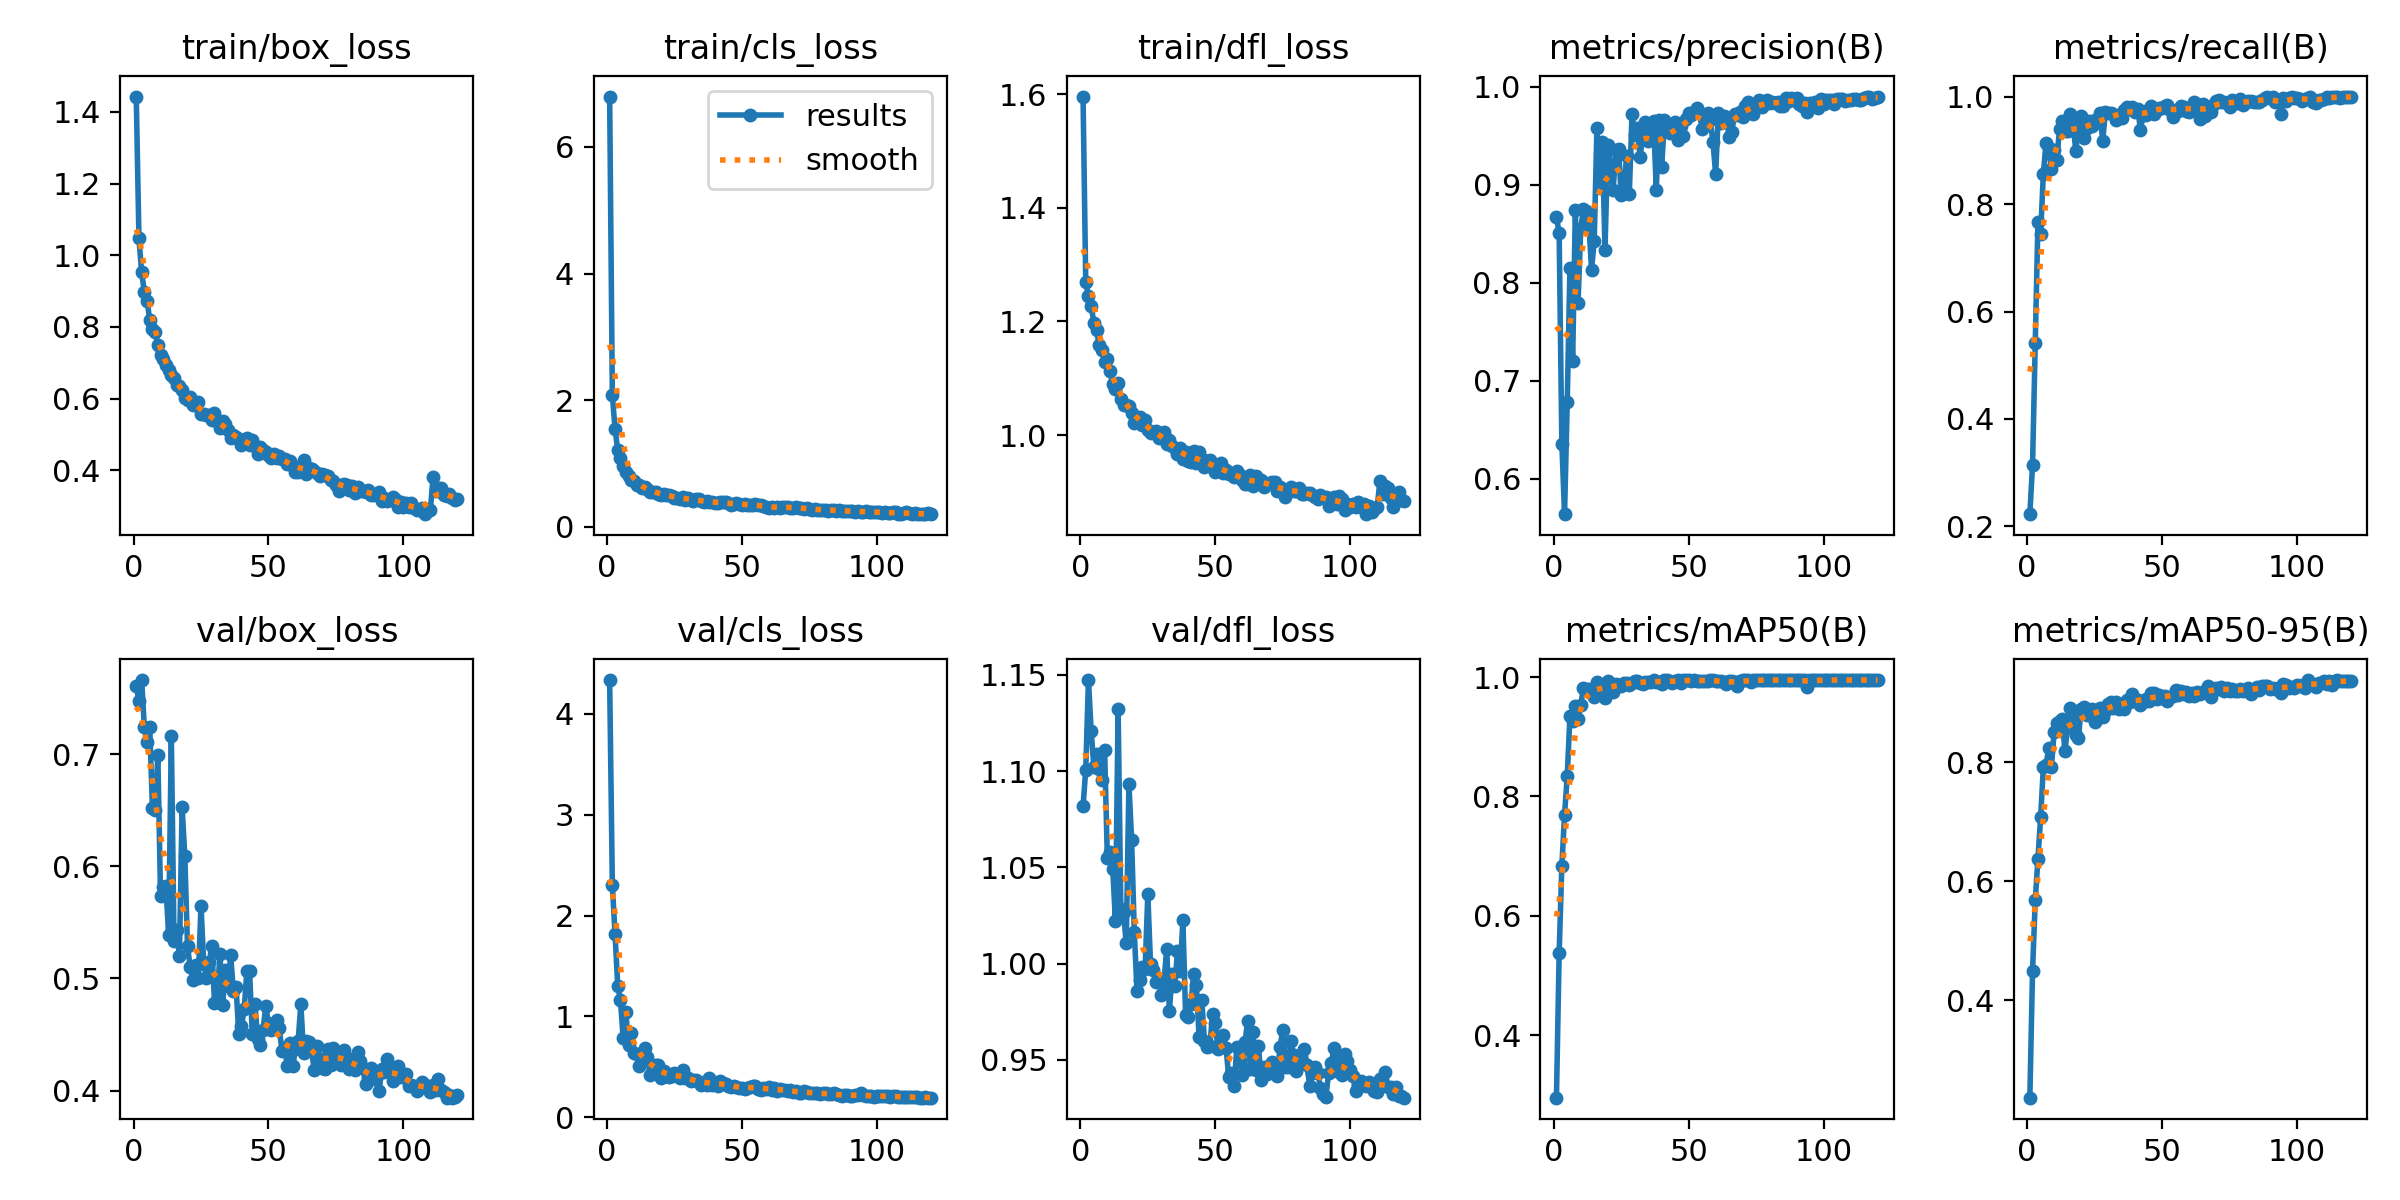

Values plotted in this chart, from the file beside it:
epoch, time, train/box_loss, train/cls_loss, train/dfl_loss, metrics/precision(B), metrics/recall(B), metrics/mAP50(B), metrics/mAP50-95(B), val/box_loss, val/cls_loss, val/dfl_loss, lr/pg0, lr/pg1, lr/pg2
1, 90.61, 1.443, 6.796, 1.596, 0.8669, 0.2229, 0.2952, 0.2365, 0.7609, 4.333, 1.082, 0.000111, 0.000111, 0.000111
2, 177.1, 1.047, 2.081, 1.269, 0.8507, 0.3145, 0.5372, 0.4496, 0.7469, 2.3, 1.101, 0.0002238, 0.0002238, 0.0002238
3, 260.5, 0.9522, 1.544, 1.244, 0.6357, 0.5412, 0.6837, 0.5677, 0.7659, 1.817, 1.147, 0.0003348, 0.0003348, 0.0003348
4, 351.1, 0.8983, 1.211, 1.228, 0.5638, 0.7668, 0.7691, 0.6377, 0.724, 1.301, 1.121, 0.0003608, 0.0003608, 0.0003608
5, 434.5, 0.873, 1.087, 1.198, 0.6786, 0.7449, 0.8343, 0.7074, 0.7105, 1.165, 1.102, 0.0003578, 0.0003578, 0.0003578
6, 522, 0.8204, 0.9588, 1.185, 0.8155, 0.8563, 0.9348, 0.7913, 0.7239, 0.7855, 1.109, 0.0003547, 0.0003547, 0.0003547
7, 599.5, 0.7944, 0.8717, 1.158, 0.7199, 0.9137, 0.9259, 0.7949, 0.6514, 1.049, 1.101, 0.0003517, 0.0003517, 0.0003517
8, 682.3, 0.7857, 0.7996, 1.15, 0.8738, 0.9041, 0.9522, 0.8241, 0.6504, 0.7156, 1.096, 0.0003486, 0.0003486, 0.0003486
9, 765.4, 0.7509, 0.7398, 1.129, 0.7789, 0.8649, 0.929, 0.7924, 0.6995, 0.832, 1.111, 0.0003456, 0.0003456, 0.0003456
10, 854.4, 0.7207, 0.7245, 1.135, 0.8552, 0.901, 0.9532, 0.8509, 0.5732, 0.6415, 1.055, 0.0003425, 0.0003425, 0.0003425
11, 935.8, 0.7098, 0.663, 1.113, 0.8749, 0.8828, 0.9819, 0.8649, 0.581, 0.6272, 1.058, 0.0003395, 0.0003395, 0.0003395
12, 1022, 0.6948, 0.6553, 1.089, 0.8729, 0.9396, 0.9798, 0.8688, 0.5823, 0.5065, 1.049, 0.0003364, 0.0003364, 0.0003364
13, 1108, 0.6788, 0.6134, 1.081, 0.8625, 0.955, 0.9793, 0.8727, 0.5386, 0.5969, 1.022, 0.0003334, 0.0003334, 0.0003334
14, 1194, 0.666, 0.6232, 1.092, 0.8131, 0.9352, 0.976, 0.8185, 0.7157, 0.6875, 1.132, 0.0003303, 0.0003303, 0.0003303
15, 1276, 0.6567, 0.6059, 1.064, 0.8428, 0.9365, 0.9673, 0.8588, 0.5335, 0.5984, 1.028, 0.0003273, 0.0003273, 0.0003273
16, 1365, 0.6393, 0.5498, 1.054, 0.9581, 0.9677, 0.992, 0.8901, 0.5435, 0.4236, 1.027, 0.0003242, 0.0003242, 0.0003242
17, 1442, 0.634, 0.553, 1.054, 0.897, 0.9519, 0.9835, 0.8773, 0.5203, 0.4779, 1.011, 0.0003212, 0.0003212, 0.0003212
18, 1527, 0.625, 0.5566, 1.051, 0.9438, 0.8995, 0.9856, 0.8447, 0.6527, 0.5214, 1.093, 0.0003181, 0.0003181, 0.0003181
19, 1608, 0.6025, 0.5225, 1.039, 0.8337, 0.9364, 0.9657, 0.8403, 0.6087, 0.5164, 1.064, 0.0003151, 0.0003151, 0.0003151
20, 1692, 0.5949, 0.5051, 1.021, 0.9409, 0.9639, 0.9927, 0.8886, 0.5285, 0.3916, 1.016, 0.000312, 0.000312, 0.000312
21, 1769, 0.6038, 0.5154, 1.03, 0.9205, 0.923, 0.9854, 0.8921, 0.5097, 0.4597, 0.9858, 0.000309, 0.000309, 0.000309
22, 1857, 0.5824, 0.5014, 1.031, 0.8942, 0.9421, 0.9757, 0.8788, 0.4983, 0.4062, 0.9914, 0.0003059, 0.0003059, 0.0003059
23, 1934, 0.5819, 0.4989, 1.018, 0.9353, 0.9547, 0.9889, 0.8833, 0.5122, 0.4013, 0.9985, 0.0003028, 0.0003028, 0.0003028
24, 2020, 0.5912, 0.489, 1.027, 0.9363, 0.9451, 0.9868, 0.8888, 0.5, 0.4061, 0.9972, 0.0002998, 0.0002998, 0.0002998
25, 2101, 0.5581, 0.45, 1.009, 0.8893, 0.9571, 0.9856, 0.8674, 0.5648, 0.44, 1.036, 0.0002967, 0.0002967, 0.0002967
26, 2189, 0.5585, 0.4637, 1.003, 0.8938, 0.9524, 0.9903, 0.8839, 0.5129, 0.4108, 1, 0.0002937, 0.0002937, 0.0002937
27, 2266, 0.5535, 0.4481, 1.005, 0.9296, 0.97, 0.9899, 0.8914, 0.5007, 0.3916, 0.9967, 0.0002906, 0.0002906, 0.0002906
28, 2347, 0.555, 0.464, 1.008, 0.8905, 0.9168, 0.9867, 0.8761, 0.5143, 0.465, 0.9905, 0.0002876, 0.0002876, 0.0002876
29, 2431, 0.5412, 0.4321, 0.9948, 0.9718, 0.9717, 0.9908, 0.8859, 0.5285, 0.3865, 0.9917, 0.0002845, 0.0002845, 0.0002845
30, 2512, 0.5597, 0.4596, 0.9994, 0.9507, 0.9702, 0.994, 0.8976, 0.4782, 0.3862, 0.9835, 0.0002815, 0.0002815, 0.0002815
31, 2593, 0.5381, 0.4315, 1.006, 0.9582, 0.9696, 0.994, 0.9002, 0.4793, 0.3577, 0.9904, 0.0002784, 0.0002784, 0.0002784
32, 2689, 0.5168, 0.4148, 0.9839, 0.9281, 0.9669, 0.9896, 0.8915, 0.522, 0.3724, 1.008, 0.0002754, 0.0002754, 0.0002754
33, 2775, 0.5373, 0.4352, 0.9908, 0.9506, 0.9555, 0.9884, 0.9008, 0.4763, 0.3689, 0.9755, 0.0002723, 0.0002723, 0.0002723
34, 2852, 0.5295, 0.4324, 0.9813, 0.9635, 0.9652, 0.9923, 0.8892, 0.5072, 0.3551, 0.9948, 0.0002693, 0.0002693, 0.0002693
35, 2934, 0.5128, 0.4029, 0.9771, 0.9449, 0.9601, 0.992, 0.8982, 0.4934, 0.323, 0.9883, 0.0002662, 0.0002662, 0.0002662
36, 3022, 0.489, 0.3915, 0.9666, 0.9522, 0.9758, 0.9912, 0.8887, 0.5204, 0.349, 1.006, 0.0002632, 0.0002632, 0.0002632
37, 3098, 0.4988, 0.4079, 0.9771, 0.9646, 0.9812, 0.995, 0.9042, 0.4883, 0.3216, 0.9961, 0.0002601, 0.0002601, 0.0002601
38, 3184, 0.4942, 0.394, 0.9585, 0.895, 0.9771, 0.9922, 0.9003, 0.492, 0.3902, 1.023, 0.0002571, 0.0002571, 0.0002571
39, 3264, 0.4882, 0.3933, 0.9708, 0.9658, 0.9797, 0.9922, 0.9137, 0.4503, 0.3197, 0.9736, 0.000254, 0.000254, 0.000254
40, 3351, 0.4708, 0.3804, 0.955, 0.9178, 0.972, 0.9892, 0.9065, 0.4574, 0.3321, 0.9722, 0.000251, 0.000251, 0.000251
41, 3431, 0.4766, 0.3836, 0.9528, 0.966, 0.9766, 0.995, 0.9038, 0.4723, 0.3115, 0.9793, 0.0002479, 0.0002479, 0.0002479
42, 3519, 0.4912, 0.3934, 0.9715, 0.9551, 0.9382, 0.995, 0.8966, 0.5067, 0.36, 0.9946, 0.0002448, 0.0002448, 0.0002448
43, 3599, 0.4712, 0.3874, 0.9506, 0.953, 0.9665, 0.994, 0.9001, 0.5063, 0.3426, 0.9889, 0.0002418, 0.0002418, 0.0002418
44, 3688, 0.4839, 0.3862, 0.9698, 0.954, 0.9655, 0.9894, 0.9065, 0.4506, 0.3337, 0.9621, 0.0002387, 0.0002387, 0.0002387
45, 3772, 0.4667, 0.3709, 0.9577, 0.964, 0.9771, 0.994, 0.9024, 0.4767, 0.3138, 0.9812, 0.0002357, 0.0002357, 0.0002357
46, 3870, 0.4445, 0.3478, 0.9432, 0.9455, 0.9826, 0.995, 0.9163, 0.4458, 0.3038, 0.9599, 0.0002326, 0.0002326, 0.0002326
47, 3950, 0.4637, 0.3633, 0.9541, 0.9595, 0.9676, 0.9908, 0.916, 0.4406, 0.3133, 0.9567, 0.0002296, 0.0002296, 0.0002296
48, 4041, 0.4556, 0.378, 0.9569, 0.9495, 0.9748, 0.995, 0.9061, 0.4537, 0.3012, 0.9573, 0.0002265, 0.0002265, 0.0002265
49, 4125, 0.4502, 0.3607, 0.9418, 0.9668, 0.9796, 0.995, 0.912, 0.4753, 0.2941, 0.9741, 0.0002235, 0.0002235, 0.0002235
50, 4206, 0.4424, 0.3467, 0.9359, 0.973, 0.9795, 0.995, 0.9069, 0.4598, 0.2875, 0.969, 0.0002204, 0.0002204, 0.0002204
51, 4287, 0.4354, 0.3639, 0.9449, 0.9707, 0.9815, 0.994, 0.9106, 0.4541, 0.2824, 0.9559, 0.0002174, 0.0002174, 0.0002174
52, 4381, 0.4448, 0.3471, 0.9517, 0.9741, 0.9852, 0.995, 0.9032, 0.4591, 0.2964, 0.9575, 0.0002143, 0.0002143, 0.0002143
53, 4468, 0.4339, 0.348, 0.9336, 0.9779, 0.9755, 0.994, 0.9097, 0.4626, 0.3049, 0.9628, 0.0002113, 0.0002113, 0.0002113
54, 4559, 0.4397, 0.3426, 0.9383, 0.9729, 0.9617, 0.994, 0.9108, 0.4559, 0.3088, 0.9562, 0.0002082, 0.0002082, 0.0002082
55, 4641, 0.4325, 0.357, 0.9314, 0.9567, 0.9758, 0.994, 0.9215, 0.4355, 0.3093, 0.941, 0.0002052, 0.0002052, 0.0002052
56, 4722, 0.4314, 0.3419, 0.9331, 0.9714, 0.9735, 0.994, 0.913, 0.438, 0.2815, 0.9432, 0.0002021, 0.0002021, 0.0002021
57, 4800, 0.419, 0.3437, 0.9263, 0.9729, 0.982, 0.994, 0.9199, 0.4217, 0.2755, 0.9367, 0.0001991, 0.0001991, 0.0001991
58, 4881, 0.4259, 0.3285, 0.9372, 0.9658, 0.9813, 0.995, 0.9141, 0.4426, 0.2867, 0.9569, 0.000196, 0.000196, 0.000196
59, 4961, 0.4108, 0.3118, 0.9297, 0.9437, 0.9732, 0.995, 0.9174, 0.4216, 0.2798, 0.9495, 0.000193, 0.000193, 0.000193
60, 5052, 0.3955, 0.3, 0.9203, 0.9107, 0.9717, 0.994, 0.9113, 0.4367, 0.2997, 0.9423, 0.0001899, 0.0001899, 0.0001899
... 60 more rows
